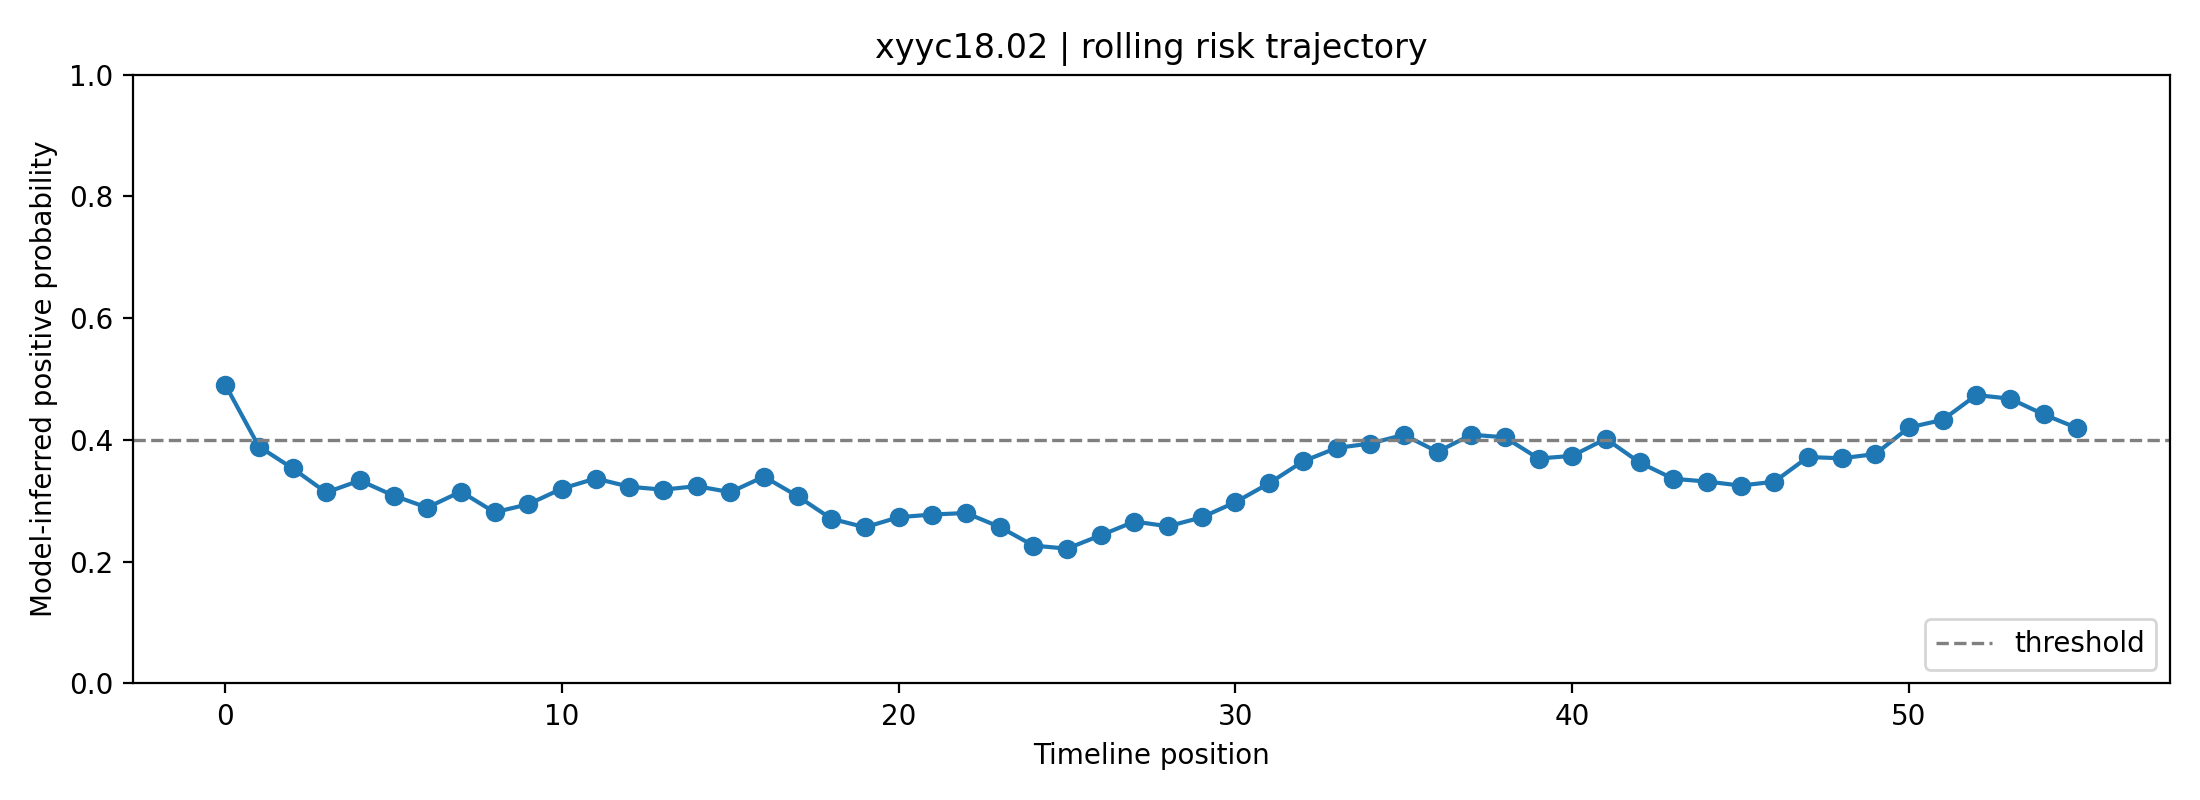

Values plotted in this chart, from the file beside it:
fold, user_id, label, position, risk_prob, raw_prob, logit, n_posts_used, mode
4, xyyc18.02, 1, 0, 0.491, 0.6005, 0.4075, 1, rolling
4, xyyc18.02, 1, 1, 0.3892, 0.5363, 0.1453, 2, rolling
4, xyyc18.02, 1, 2, 0.3534, 0.5121, 0.04838, 3, rolling
4, xyyc18.02, 1, 3, 0.3137, 0.4838, -0.0647, 4, rolling
4, xyyc18.02, 1, 4, 0.3334, 0.4981, -0.007634, 5, rolling
4, xyyc18.02, 1, 5, 0.3085, 0.48, -0.07985, 6, rolling
4, xyyc18.02, 1, 6, 0.2889, 0.4653, -0.1392, 7, rolling
4, xyyc18.02, 1, 7, 0.3151, 0.4849, -0.06047, 8, rolling
4, xyyc18.02, 1, 8, 0.2811, 0.4593, -0.1632, 8, rolling
4, xyyc18.02, 1, 9, 0.2943, 0.4694, -0.1225, 8, rolling
4, xyyc18.02, 1, 10, 0.32, 0.4885, -0.04615, 8, rolling
4, xyyc18.02, 1, 11, 0.3366, 0.5004, 0.001453, 8, rolling
4, xyyc18.02, 1, 12, 0.3232, 0.4907, -0.03709, 8, rolling
4, xyyc18.02, 1, 13, 0.3183, 0.4872, -0.0512, 8, rolling
4, xyyc18.02, 1, 14, 0.3241, 0.4914, -0.03448, 8, rolling
4, xyyc18.02, 1, 15, 0.3142, 0.4842, -0.06319, 8, rolling
4, xyyc18.02, 1, 16, 0.3397, 0.5025, 0.0102, 8, rolling
4, xyyc18.02, 1, 17, 0.3075, 0.4792, -0.08306, 8, rolling
4, xyyc18.02, 1, 18, 0.2705, 0.4509, -0.1969, 8, rolling
4, xyyc18.02, 1, 19, 0.2565, 0.4397, -0.2426, 8, rolling
4, xyyc18.02, 1, 20, 0.2731, 0.453, -0.1887, 8, rolling
4, xyyc18.02, 1, 21, 0.2775, 0.4564, -0.1748, 8, rolling
4, xyyc18.02, 1, 22, 0.28, 0.4584, -0.1669, 8, rolling
4, xyyc18.02, 1, 23, 0.257, 0.4401, -0.2408, 8, rolling
4, xyyc18.02, 1, 24, 0.2264, 0.4143, -0.3464, 8, rolling
4, xyyc18.02, 1, 25, 0.2214, 0.4099, -0.3645, 8, rolling
4, xyyc18.02, 1, 26, 0.2434, 0.4288, -0.2867, 8, rolling
4, xyyc18.02, 1, 27, 0.2659, 0.4473, -0.2117, 8, rolling
4, xyyc18.02, 1, 28, 0.2582, 0.441, -0.237, 8, rolling
4, xyyc18.02, 1, 29, 0.2728, 0.4528, -0.1894, 8, rolling
4, xyyc18.02, 1, 30, 0.2978, 0.472, -0.1121, 8, rolling
4, xyyc18.02, 1, 31, 0.3288, 0.4948, -0.02085, 8, rolling
4, xyyc18.02, 1, 32, 0.3646, 0.5198, 0.07923, 8, rolling
4, xyyc18.02, 1, 33, 0.3868, 0.5347, 0.139, 8, rolling
4, xyyc18.02, 1, 34, 0.3941, 0.5395, 0.1584, 8, rolling
4, xyyc18.02, 1, 35, 0.4084, 0.5488, 0.196, 8, rolling
4, xyyc18.02, 1, 36, 0.3806, 0.5305, 0.1223, 8, rolling
4, xyyc18.02, 1, 37, 0.4086, 0.549, 0.1965, 8, rolling
4, xyyc18.02, 1, 38, 0.4043, 0.5462, 0.1852, 8, rolling
4, xyyc18.02, 1, 39, 0.3694, 0.5231, 0.09232, 8, rolling
4, xyyc18.02, 1, 40, 0.3739, 0.526, 0.1043, 8, rolling
4, xyyc18.02, 1, 41, 0.4019, 0.5446, 0.1788, 8, rolling
4, xyyc18.02, 1, 42, 0.363, 0.5187, 0.07471, 8, rolling
4, xyyc18.02, 1, 43, 0.3361, 0.5, 7.413327693939209e-05, 8, rolling
4, xyyc18.02, 1, 44, 0.3317, 0.4969, -0.01257, 8, rolling
4, xyyc18.02, 1, 45, 0.325, 0.4921, -0.03168, 8, rolling
4, xyyc18.02, 1, 46, 0.3313, 0.4966, -0.01359, 8, rolling
4, xyyc18.02, 1, 47, 0.3719, 0.5247, 0.09899, 8, rolling
4, xyyc18.02, 1, 48, 0.3698, 0.5233, 0.0934, 8, rolling
4, xyyc18.02, 1, 49, 0.3768, 0.528, 0.1122, 8, rolling
4, xyyc18.02, 1, 50, 0.4205, 0.5566, 0.2275, 8, rolling
4, xyyc18.02, 1, 51, 0.4329, 0.5646, 0.2597, 8, rolling
4, xyyc18.02, 1, 52, 0.4737, 0.59, 0.3638, 8, rolling
4, xyyc18.02, 1, 53, 0.4678, 0.5863, 0.3487, 8, rolling
4, xyyc18.02, 1, 54, 0.4419, 0.5702, 0.2827, 8, rolling
4, xyyc18.02, 1, 55, 0.4193, 0.5559, 0.2245, 8, rolling
